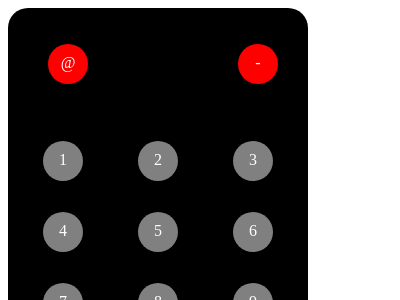

Recreate this image using only HTML and CSS.

<!DOCTYPE html><html><head><style>#a{width: 300px;height: 650px;background: black;border-radius: 20px;position: absolute;}#b{width: 230px;height: 100px;position: relative;left: 40px;}p{width: 20px;height: 20px;background: red;color: white;border-radius: 50%;text-align: center;padding: 10px;position: relative;top: 20%;}#c{float: left;}#d{float: right;}#e{width: 230px;height: 260px;position: relative;left:35px;top: 5%;display: flex;flex-direction: row;flex-wrap: wrap;justify-content: space-between;gap: 25px;}.f{width: 20px;height: 20px;background: gray;text-align: center;padding: 10px;border-radius: 50%;color: white;}#g{width: 65px;height: 65px;border-radius: 50%;background: grey;position: relative;left: 100px;bottom: -15%;color: white;text-align: center;padding: 10px;font-size: 50px;z-index: 44;}#h{position: relative;width: 120px;height: 82px;background: #403f3f;border-radius: 50%;left: 27%;top: 2%;z-index: 40;}</style></head><body><div id="a"><div id="b"><p id="c">@</p><p id="d">-</p></div><div id="e"><div class="f">1</div><div class="f">2</div><div class="f">3</div><div class="f">4</div><div class="f">5</div><div class="f">6</div><div class="f">7</div><div class="f">8</div><div class="f">9</div><div class="f">*</div><div class="f">0</div><div class="f">#</div></div><div id="g">+</div><div id="h"></div></div>